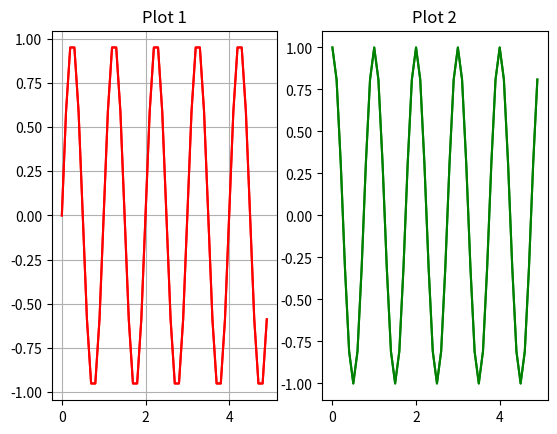
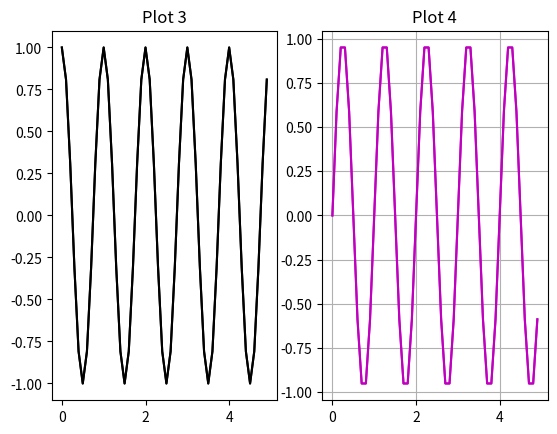

Write the Python code that produced these figures, in order.
#!/usr/bin/env python
# coding: utf-8

# In[6]:


import matplotlib.pyplot as plt
import numpy as np


# # Figures and Subplot

# ### Creating two figures without any data

# In[7]:


# t1 = np.arange(0.0, 5.0, 0.1)
# y1 = np.sin(2*np.pi*t1)
# y2 = np.cos(2*np.pi*t1)

plt.figure(1)
plt.figure(2)

plt.show()


# ### Filling data in these subplots

# In[8]:


t1 = np.arange(0.0, 5.0, 0.1)
y1 = np.sin(2*np.pi*t1)
y2 = np.cos(2*np.pi*t1)

plt.figure(1)
plt.subplot(121)
plt.title("Plot 1")
plt.plot(t1, y1, 'r')
plt.subplot(122)
plt.title("Plot 2")
plt.plot(t1, y2, 'g')

plt.figure(2)
plt.subplot(121)
plt.title("Plot 3")
plt.plot(t1, y2, 'k')
plt.subplot(122)
plt.title("Plot 4")
plt.plot(t1, y1, 'm')

plt.show()


# ### Display GRID in the plot

# In[9]:


t1 = np.arange(0.0, 5.0, 0.1)
y1 = np.sin(2*np.pi*t1)
y2 = np.cos(2*np.pi*t1)

plt.figure(1)
plt.subplot(121)
plt.title("Plot 1")
plt.plot(t1, y1, 'r')
plt.grid(True)

plt.subplot(122)
plt.title("Plot 2")
plt.plot(t1, y2, 'g')

plt.figure(2)
plt.subplot(121)
plt.title("Plot 3")
plt.plot(t1, y2, 'k')

plt.subplot(122)
plt.title("Plot 4")
plt.plot(t1, y1, 'm')
plt.grid(True)

plt.show()

